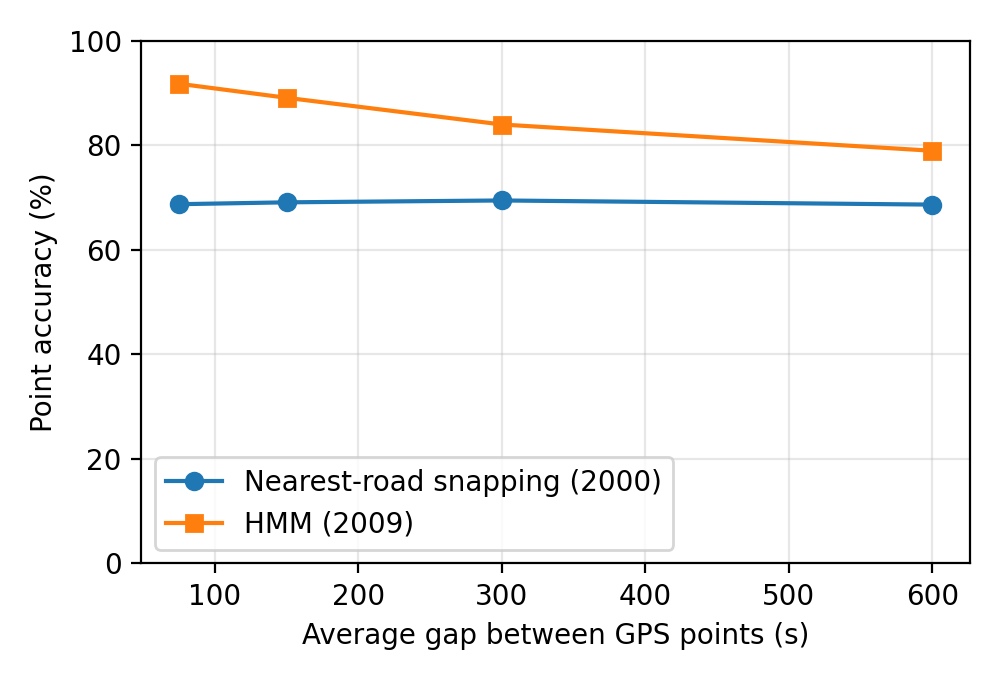

The table this chart was drawn from, first rows:
gap_s, snap_acc, hmm_acc, snap_s_per_1000, hmm_s_per_1000
75, 68.76, 91.82, 0.2732, 5.955
150, 69.12, 89.13, 0.164, 5.637
300, 69.48, 84.02, 0.1146, 3.837
600, 68.68, 78.99, 0.08806, 3.209
